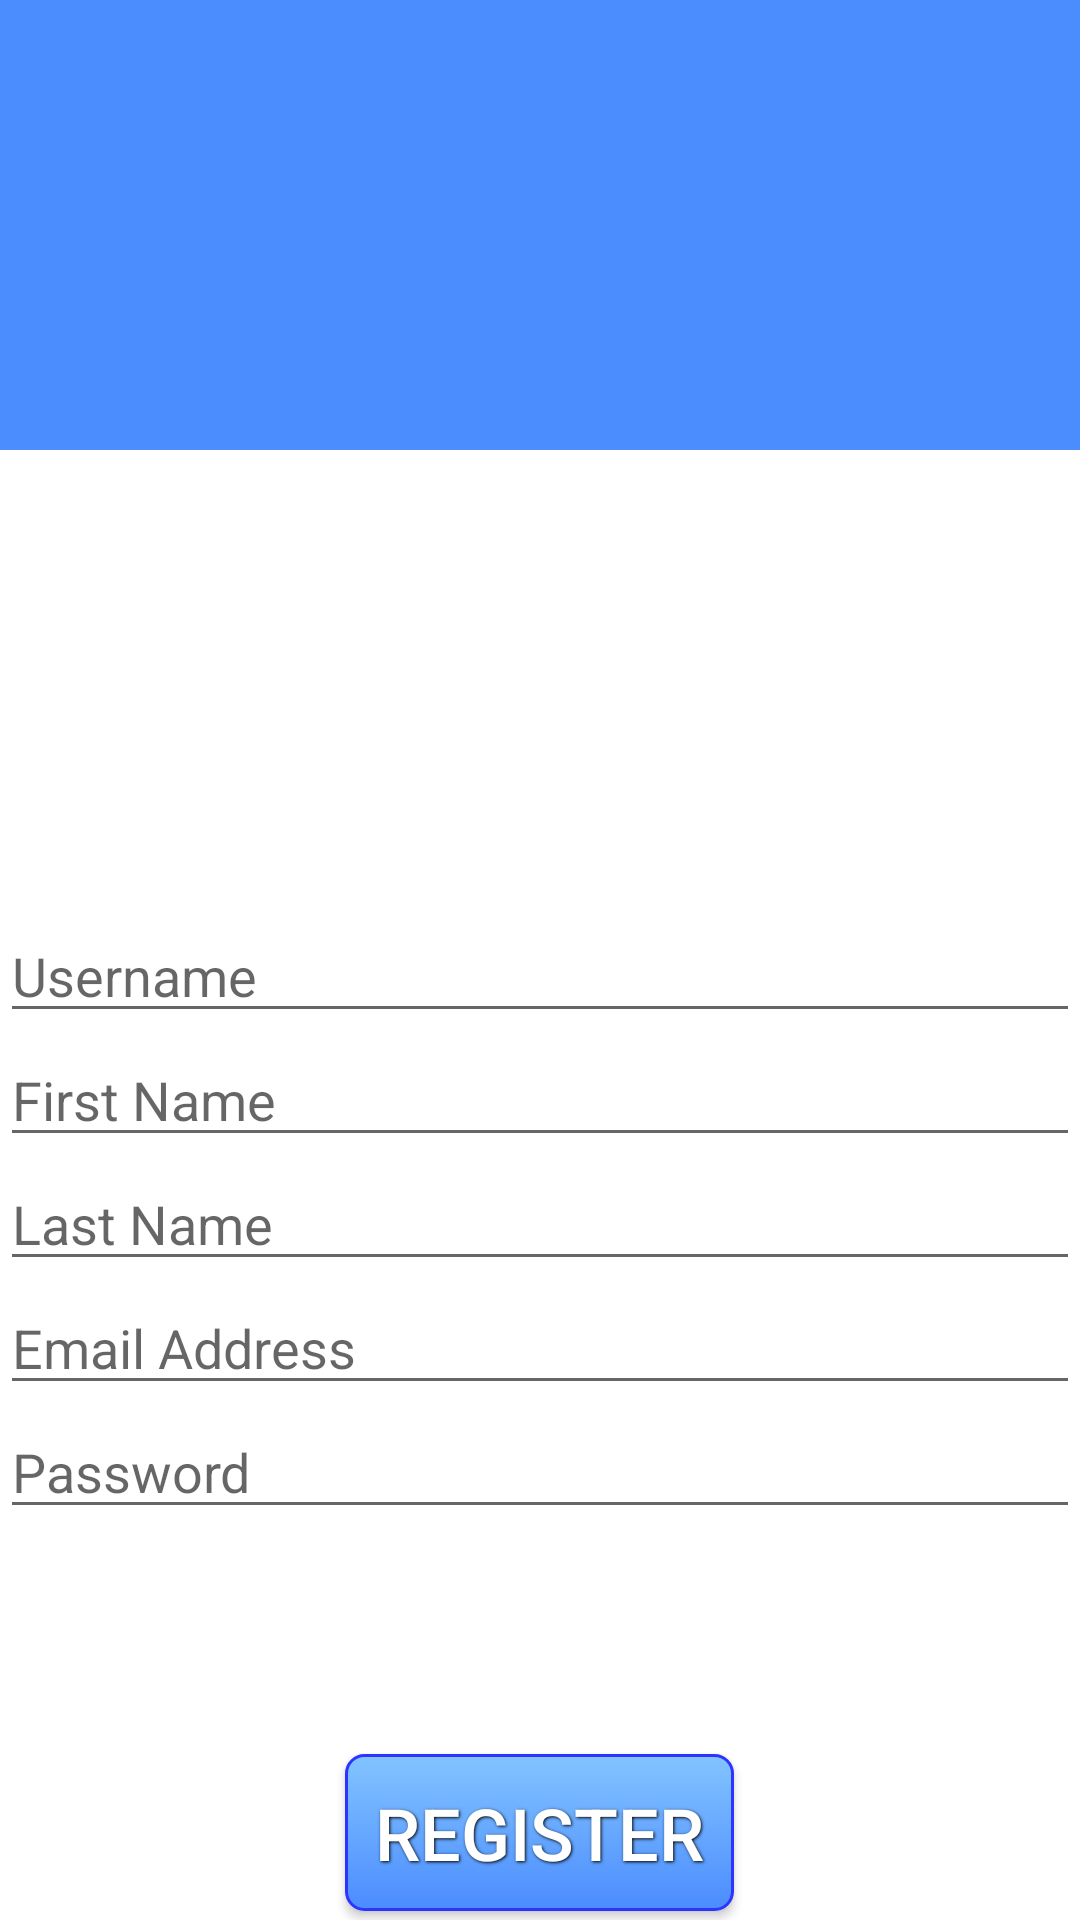

This screen was rendered from an Android layout file. Write that file and the resources it references.
<!-- AndroidManifest.xml: application theme AppTheme -->
<!-- res/layout/activity_registration.xml -->
<RelativeLayout xmlns:android="http://schemas.android.com/apk/res/android"
    xmlns:tools="http://schemas.android.com/tools" android:layout_width="match_parent"
    android:layout_height="match_parent"
    tools:context="com.whiz.quiz.quizwhiz.activity.Registration"
    android:id="@+id/relativeLayout2"
    android:layout_marginBottom="30dp"
    android:background="#ffffffff">

    <EditText
        android:layout_width="wrap_content"
        android:layout_height="wrap_content"
        android:inputType="textPersonName"
        android:ems="10"
        android:id="@+id/editFirstName"
        android:hint="First Name"
        android:layout_above="@+id/editLastName"
        android:layout_alignParentLeft="true"
        android:layout_alignParentStart="true"
        android:layout_alignParentRight="true"
        android:layout_alignParentEnd="true" />

    <EditText
        android:layout_width="wrap_content"
        android:layout_height="wrap_content"
        android:inputType="textPersonName"
        android:hint="Last Name"
        android:ems="10"
        android:id="@+id/editLastName"
        android:layout_above="@+id/editEmailReg"
        android:layout_alignParentLeft="true"
        android:layout_alignParentStart="true"
        android:layout_alignParentRight="true"
        android:layout_alignParentEnd="true" />

    <EditText
        android:layout_width="wrap_content"
        android:layout_height="wrap_content"
        android:inputType="textEmailAddress"
        android:ems="10"
        android:id="@+id/editEmailReg"
        android:hint="Email Address"
        android:layout_above="@+id/editPasswordReg"
        android:layout_alignParentLeft="true"
        android:layout_alignParentStart="true"
        android:layout_alignParentRight="true"
        android:layout_alignParentEnd="true" />

    <EditText
        android:layout_width="wrap_content"
        android:layout_height="wrap_content"
        android:inputType="textPassword"
        android:ems="10"
        android:id="@+id/editPasswordReg"
        android:hint="Password"
        android:layout_above="@+id/buttonRegister"
        android:layout_alignLeft="@+id/editEmailReg"
        android:layout_alignStart="@+id/editEmailReg"
        android:layout_marginBottom="72dp"
        android:layout_alignParentRight="true"
        android:layout_alignParentEnd="true" />

    <Button
        android:layout_width="wrap_content"
        android:layout_height="wrap_content"
        android:text="Register"
        android:id="@+id/buttonRegister"
        android:background="@drawable/buttons"
        style="@style/button_text"
        android:layout_centerHorizontal="true"
        android:layout_alignParentBottom="true" />

    <EditText
        android:layout_width="wrap_content"
        android:layout_height="wrap_content"
        android:id="@+id/editUsername"
        android:hint="Username"
        android:layout_above="@+id/editFirstName"
        android:layout_alignParentLeft="true"
        android:layout_alignParentStart="true"
        android:layout_alignParentRight="true"
        android:layout_alignParentEnd="true" />

    <RelativeLayout
        android:layout_width="fill_parent"
        android:layout_height="150dp"
        android:layout_alignParentTop="true"
        android:layout_alignParentLeft="true"
        android:layout_alignParentStart="true"
        android:id="@+id/logoview"
        android:background="#ff4b8cff">

        <ImageView
            android:layout_width="wrap_content"
            android:layout_height="wrap_content"
            android:id="@+id/imageView2"
            android:src="@drawable/quizwhizwhiteh"
            android:layout_centerVertical="true"
            android:layout_centerHorizontal="true" />
    </RelativeLayout>

</RelativeLayout>
<!-- resources referenced by this layout -->
<resources>
  <!-- drawable buttons (drawable) -->
  <?xml version="1.0" encoding="utf-8"?>
  <selector xmlns:android="http://schemas.android.com/apk/res/android">
      <item android:state_pressed="true" >
          <shape>
              <solid
                  android:color="#FFFFFFFF" />
              <stroke
                  android:width="1dp"
                  android:color="#FF2E34FF" />
              <corners
                  android:radius="6dp" />
              <padding
                  android:left="10dp"
                  android:top="10dp"
                  android:right="10dp"
                  android:bottom="10dp" />
          </shape>
      </item>
      <item>
          <shape>
              <gradient
                  android:startColor="#FF82C4FF"
                  android:endColor="#ff4b8cff"
                  android:angle="270" />
              <stroke
                  android:width="1dp"
                  android:color="#FF2E34FF" />
              <corners
                  android:radius="6dp" />
              <padding
                  android:left="10dp"
                  android:top="10dp"
                  android:right="10dp"
                  android:bottom="10dp" />
          </shape>
      </item>
  </selector>
  <style name="button_text">
          <item name="android:layout_width">fill_parent</item>
          <item name="android:layout_height">wrap_content</item>
          <item name="android:textColor">#ffffff</item>
          <item name="android:gravity">center</item>
          <item name="android:layout_margin">3dp</item>
          <item name="android:textSize">24dp</item>
          <item name="android:shadowColor">#000000</item>
          <item name="android:shadowDx">1</item>
          <item name="android:shadowDy">1</item>
          <item name="android:shadowRadius">2</item>
      </style>
  <style name="AppTheme" parent="Theme.AppCompat.Light.DarkActionBar">
          
      </style>
</resources>
